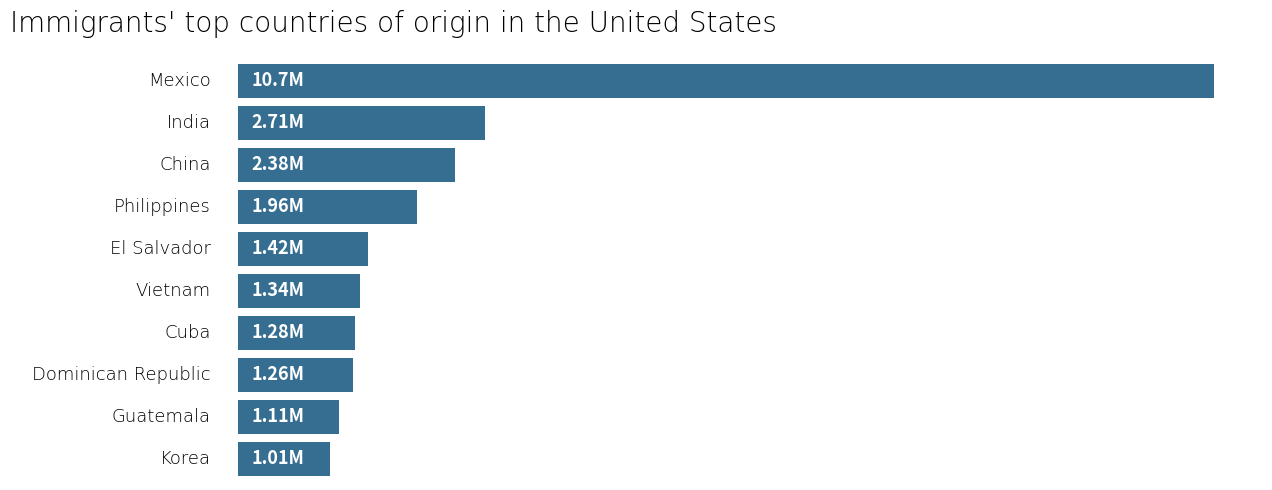

This figure's Python source:
import matplotlib.pyplot as plt
import seaborn as sns

# dataset
countries = ["Mexico", "India", "China", "Philippines", "El Salvador", 
             "Vietnam", "Cuba", "Dominican Republic", "Guatemala", "Korea"]
immigrants = [10.7, 2.71, 2.38, 1.96, 1.42, 1.34, 1.28, 1.26, 1.11, 1.01]


plt.figure(figsize=(13, 5), facecolor='white')
ax = sns.barplot(x=immigrants, y=countries, color='#2772A0', width=0.8)


for index, (country, value) in enumerate(zip(countries, immigrants)):
    
    plt.text(-0.3,  
             index, 
             country, 
             ha='right', 
             va='center', 
             fontsize=13,
             color='black', 
             fontweight='light',
             fontfamily='Times New Roman')
    
    # 
    plt.text(0.15,  
             index, 
             f"{value}M", 
             ha='left', 
             va='center', 
             fontsize=13,
             color='white', 
             fontweight='semibold',)


plt.xlim(left=-2.5)  


plt.title("Immigrants' top countries of origin in the United States", 
          fontsize=20, color="black", fontweight='light', 
          fontname="Times New Roman", loc="left", pad=20)


ax.set(xticks=[], yticks=[])
ax.spines['top'].set_visible(False)
ax.spines['right'].set_visible(False)
ax.spines['left'].set_visible(False)
ax.spines['bottom'].set_visible(False)


plt.tight_layout()

plt.show()
